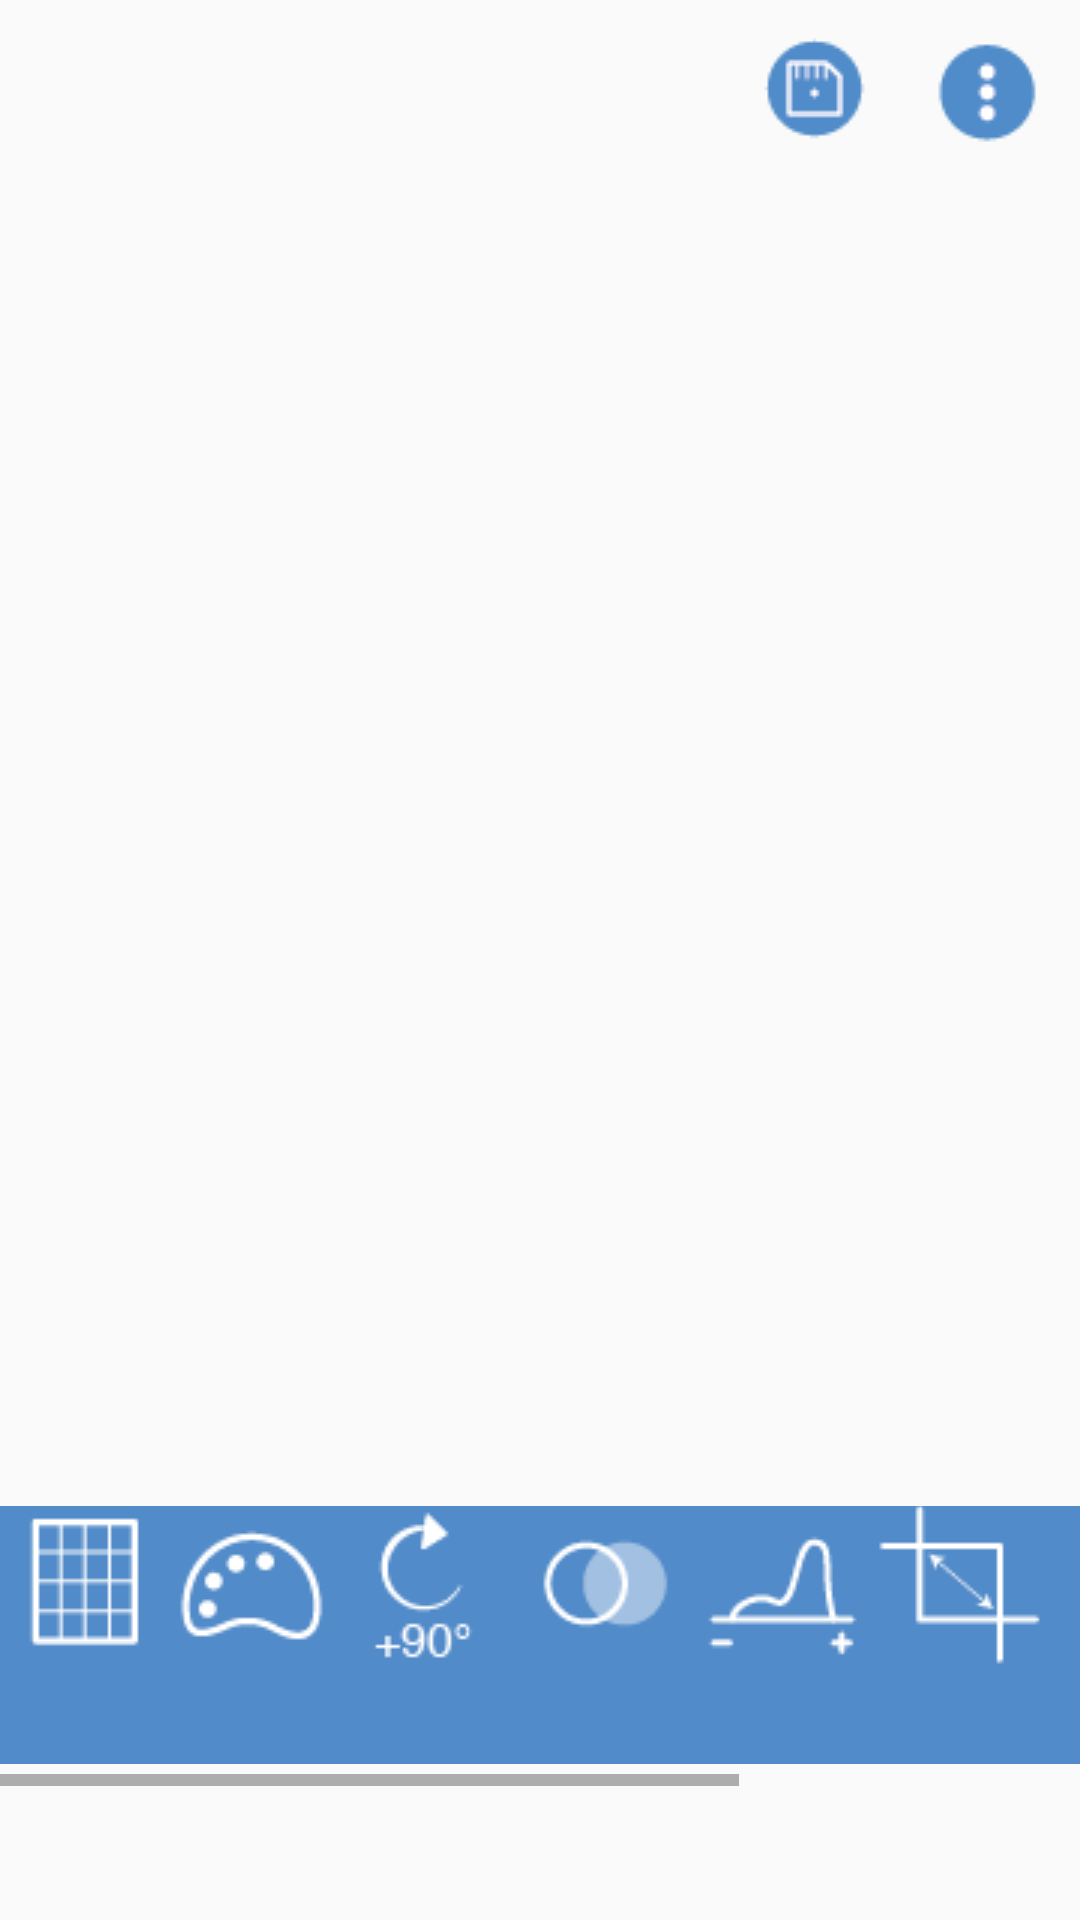

Layout XML and referenced resources for this Android screen:
<!-- AndroidManifest.xml: application theme AppTheme -->
<!-- res/layout/home.xml -->
<?xml version="1.0" encoding="utf-8"?>
<androidx.constraintlayout.widget.ConstraintLayout xmlns:android="http://schemas.android.com/apk/res/android"
    xmlns:app="http://schemas.android.com/apk/res-auto"
    xmlns:tools="http://schemas.android.com/tools"
    android:layout_width="match_parent"
    android:layout_height="match_parent">

    <ImageView
        android:id="@+id/bluebar"
        android:layout_width="wrap_content"
        android:layout_height="wrap_content"
        android:layout_alignParentBottom="true"
        app:layout_constraintBottom_toBottomOf="parent"
        app:layout_constraintEnd_toEndOf="parent"
        app:layout_constraintStart_toStartOf="parent"
        app:layout_constraintTop_toBottomOf="@+id/imageview"
        app:layout_constraintVertical_bias="1.0"
        app:srcCompat="@drawable/bluebar" />

    <ImageView
        android:id="@+id/save"
        android:layout_width="wrap_content"
        android:layout_height="wrap_content"
        android:layout_alignParentEnd="true"
        android:layout_alignParentRight="true"
        app:layout_constraintBottom_toBottomOf="parent"
        app:layout_constraintEnd_toStartOf="@+id/plus"
        app:layout_constraintHorizontal_bias="1.0"
        app:layout_constraintStart_toStartOf="parent"
        app:layout_constraintTop_toTopOf="parent"
        app:layout_constraintVertical_bias="0.0"
        app:srcCompat="@drawable/enregister" />

    <ImageView
        android:id="@+id/plus"
        android:layout_width="wrap_content"
        android:layout_height="wrap_content"
        android:layout_alignParentEnd="true"
        android:layout_alignParentRight="true"
        app:layout_constraintBottom_toBottomOf="parent"
        app:layout_constraintEnd_toEndOf="parent"
        app:layout_constraintHorizontal_bias="1.0"
        app:layout_constraintStart_toStartOf="parent"
        app:layout_constraintTop_toTopOf="parent"
        app:layout_constraintVertical_bias="0.0"
        app:srcCompat="@drawable/plus" />

    <ImageView
        android:id="@+id/imageview"
        android:layout_width="wrap_content"
        android:layout_height="wrap_content"
        android:layout_alignParentTop="true"
        android:layout_alignParentBottom="true"
        app:layout_constraintBottom_toBottomOf="parent"
        app:layout_constraintEnd_toEndOf="parent"
        app:layout_constraintStart_toStartOf="parent"
        app:layout_constraintTop_toTopOf="parent"
        app:layout_constraintVertical_bias="0.19999999"
        app:srcCompat="@drawable/multicolor" />

    <HorizontalScrollView
        android:id="@+id/horizontalScrollView"
        android:layout_width="0dp"
        android:layout_height="wrap_content"
        app:layout_constraintBottom_toBottomOf="parent"
        app:layout_constraintEnd_toEndOf="parent"
        app:layout_constraintStart_toStartOf="parent"
        app:layout_constraintTop_toTopOf="@+id/bluebar"
        app:layout_constraintVertical_bias="0.52">

        <LinearLayout
            android:layout_width="match_parent"
            android:layout_height="wrap_content"
            android:orientation="horizontal">

            <ImageView
                android:id="@+id/aspect"
                android:layout_width="59dp"
                android:layout_height="59dp"
                android:layout_marginBottom="38dp"
                app:srcCompat="@drawable/aspect" />

            <ImageView
                android:id="@+id/couleur"
                android:layout_width="59dp"
                android:layout_height="59dp"
                android:layout_marginStart="-5dp"
                android:layout_marginLeft="-5dp"
                android:layout_marginBottom="38dp"
                app:srcCompat="@drawable/couleur" />

            <ImageView
                android:id="@+id/rotate"
                android:layout_width="59dp"
                android:layout_height="59dp"
                app:srcCompat="@drawable/rotation" />

            <ImageView
                android:id="@+id/filtre"
                android:layout_width="59dp"
                android:layout_height="59dp"
                app:srcCompat="@drawable/filtres" />

            <ImageView
                android:id="@+id/ajuster"
                android:layout_width="59dp"
                android:layout_height="59dp"
                app:srcCompat="@drawable/ajuster" />

            <ImageView
                android:id="@+id/rogner"
                android:layout_width="59dp"
                android:layout_height="59dp"
                app:srcCompat="@drawable/rogner" />

            <ImageView
                android:id="@+id/textures"
                android:layout_width="59dp"
                android:layout_height="59dp"
                app:srcCompat="@drawable/textures" />

            <ImageView
                android:id="@+id/flou"
                android:layout_width="59dp"
                android:layout_height="59dp"
                app:srcCompat="@drawable/flou" />

            <ImageView
                android:id="@+id/inverser"
                android:layout_width="59dp"
                android:layout_height="59dp"
                app:srcCompat="@drawable/inverser" />
        </LinearLayout>
    </HorizontalScrollView>

</androidx.constraintlayout.widget.ConstraintLayout>
<!-- resources referenced by this layout -->
<resources>
  <!-- drawable ajuster: png bitmap (drawable, 706 bytes) -->
  <!-- drawable aspect: png bitmap (drawable, 389 bytes) -->
  <!-- drawable bluebar: png bitmap (drawable, 1040 bytes) -->
  <!-- drawable couleur: png bitmap (drawable, 866 bytes) -->
  <!-- drawable enregister: png bitmap (drawable, 833 bytes) -->
  <!-- drawable filtres: png bitmap (drawable, 890 bytes) -->
  <!-- drawable flou: png bitmap (drawable, 383 bytes) -->
  <!-- drawable inverser: png bitmap (drawable, 648 bytes) -->
  <!-- drawable plus: png bitmap (drawable, 855 bytes) -->
  <!-- drawable rogner: png bitmap (drawable, 521 bytes) -->
  <!-- drawable rotation: png bitmap (drawable, 883 bytes) -->
  <!-- drawable textures: png bitmap (drawable, 617 bytes) -->
  <style name="AppTheme" parent="Theme.AppCompat.Light.DarkActionBar">
          
          <item name="colorPrimary">@color/colorPrimary</item>
          <item name="colorPrimaryDark">@color/colorPrimaryDark</item>
          <item name="colorAccent">@color/colorAccent</item>
          <item name="android:background">@color/background</item>
          <item name="android:itemTextAppearance">@style/CustomMenuAppearance</item>
      </style>
  <color name="colorPrimary">#283B54</color>
  <color name="colorPrimaryDark">#283b54</color>
  <color name="colorAccent">#D81B60</color>
  <style name="CustomMenuAppearance" parent="@android:style/TextAppearance.Widget.IconMenu.Item">
          <item name="android:textColor">@color/colorAccent</item>
          <item name="android:textSize">18dp</item>
      </style>
</resources>
